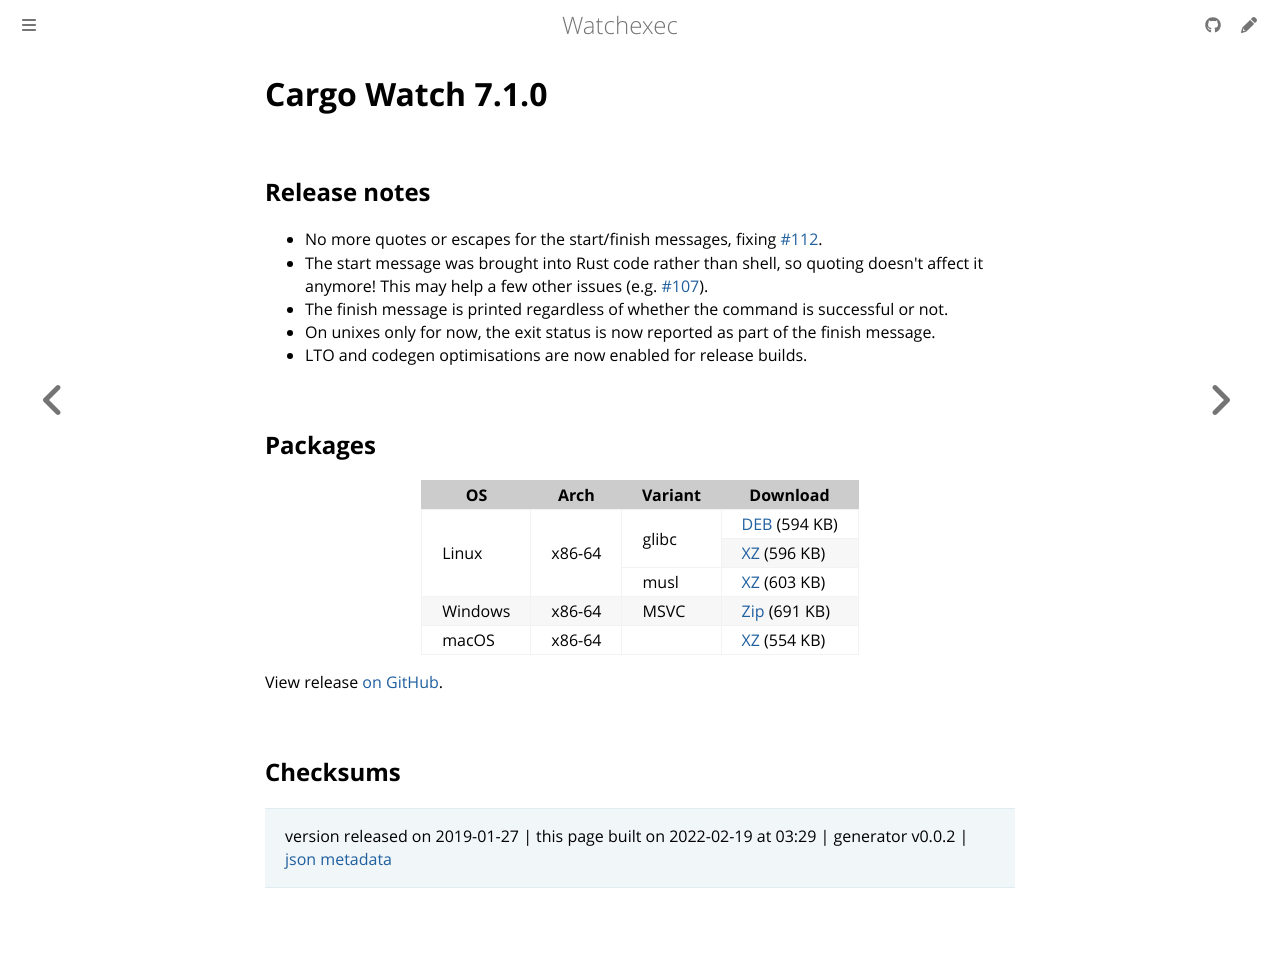

repository: watchexec/watchexec.github.io · page: downloads/cargo-watch/7.1.0/index.html · generator: mdbook

# Cargo Watch 7.1.0

## Release notes

<ul>
<li>No more quotes or escapes for the start/finish messages, fixing <a class="issue-link js-issue-link" data-error-text="Failed to load title" data-id="403453075" data-permission-text="Title is private" data-url="https://github.com/watchexec/cargo-watch/issues/112" data-hovercard-type="issue" data-hovercard-url="/watchexec/cargo-watch/issues/112/hovercard" href="https://github.com/watchexec/cargo-watch/issues/112">#112</a>.</li>
<li>The start message was brought into Rust code rather than shell, so quoting doesn't affect it anymore! This may help a few other issues (e.g. <a class="issue-link js-issue-link" data-error-text="Failed to load title" data-id="391494352" data-permission-text="Title is private" data-url="https://github.com/watchexec/cargo-watch/issues/107" data-hovercard-type="issue" data-hovercard-url="/watchexec/cargo-watch/issues/107/hovercard" href="https://github.com/watchexec/cargo-watch/issues/107">#107</a>).</li>
<li>The finish message is printed regardless of whether the command is successful or not.</li>
<li>On unixes only for now, the exit status is now reported as part of the finish message.</li>
<li>LTO and codegen optimisations are now enabled for release builds.</li>
</ul>

## Packages

<table class="downloads">
<thead>
<tr>
<th>OS</th>
<th>Arch</th>
<th>Variant</th>
<th>Download</th>

</tr>
</thead>
<tbody>
<tr>
						<td rowspan="3">Linux</td>
						
<td rowspan="3">x86-64</td>
            
						
<td rowspan="2">glibc</td>
            
<td><a class="download" href="https://github.com/watchexec/cargo-watch/releases/download/v7.1.0/cargo-watch-v7.1.0-x86_64-unknown-linux-gnu.deb">DEB</a> (594 KB)</td>
						
</tr>
					
<tr>
						
						
						
<td><a class="download" href="https://github.com/watchexec/cargo-watch/releases/download/v7.1.0/cargo-watch-v7.1.0-x86_64-unknown-linux-gnu.tar.xz">XZ</a> (596 KB)</td>
						
</tr>
					
<tr>
						
						
						
<td rowspan="1">musl</td>
            
<td><a class="download" href="https://github.com/watchexec/cargo-watch/releases/download/v7.1.0/cargo-watch-v7.1.0-x86_64-unknown-linux-musl.tar.xz">XZ</a> (603 KB)</td>
						
</tr>
					
<tr>
						<td rowspan="1">Windows</td>
						
<td rowspan="1">x86-64</td>
            
						
<td rowspan="1">MSVC</td>
            
<td><a class="download" href="https://github.com/watchexec/cargo-watch/releases/download/v7.1.0/cargo-watch-v7.1.0-x86_64-pc-windows-msvc.zip">Zip</a> (691 KB)</td>
						
</tr>
					
<tr>
						<td rowspan="1">macOS</td>
						
<td rowspan="1">x86-64</td>
            
						
<td rowspan="1"></td>
            
<td><a class="download" href="https://github.com/watchexec/cargo-watch/releases/download/v7.1.0/cargo-watch-v7.1.0-x86_64-apple-darwin.tar.xz">XZ</a> (554 KB)</td>
						
</tr>
					</tbody>
</table>


View release [on GitHub](https://github.com/watchexec/cargo-watch/releases/v7.1.0).

## Checksums





>	 version released on 2019-01-27
>	|
>	this page built on 2022-02-19 at 03:29
>	| generator v0.0.2
>	| [json metadata](meta.json)
